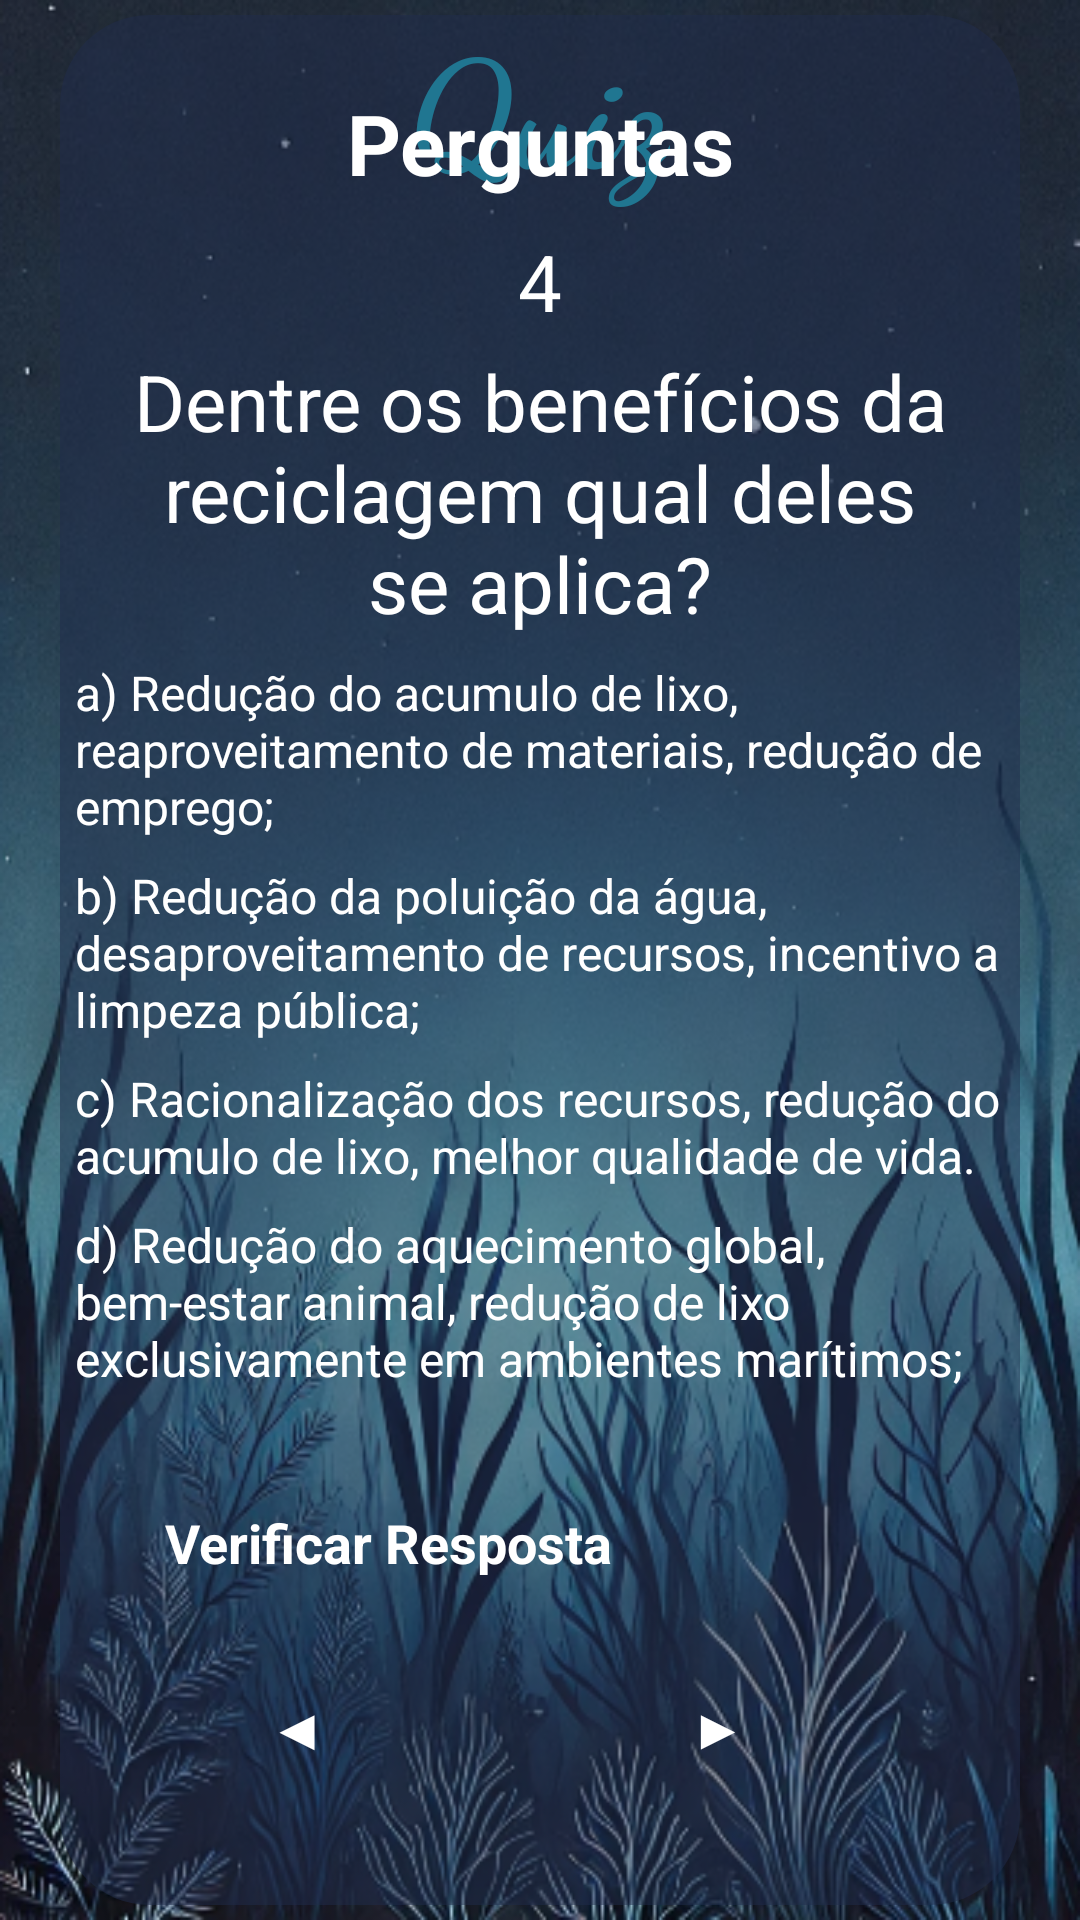

Produce the Android XML layout that renders to this screen, including the resource entries it uses.
<!-- AndroidManifest.xml: application theme Theme.AquaLife -->
<!-- res/layout/activity_layout_topico6_zquiz4.xml -->
<?xml version="1.0" encoding="utf-8"?>
<androidx.constraintlayout.widget.ConstraintLayout xmlns:android="http://schemas.android.com/apk/res/android"
    xmlns:app="http://schemas.android.com/apk/res-auto"
    xmlns:tools="http://schemas.android.com/tools"
    android:id="@+id/main"
    android:layout_width="match_parent"
    android:layout_height="match_parent"
    tools:context=".Topico6_zquiz4"
    android:background="@drawable/background_azul">

    <TextView
        android:id="@+id/tvwTitleAquaLife"
        android:layout_width="wrap_content"
        android:layout_height="wrap_content"
        android:layout_centerHorizontal="true"
        android:fontFamily="cursive"
        android:text="@string/quiz"
        android:textColor="#20C2D7"
        android:textSize="50sp"
        android:textStyle="bold"
        app:layout_constraintBottom_toTopOf="@+id/containerMain"
        app:layout_constraintEnd_toEndOf="parent"
        app:layout_constraintStart_toStartOf="parent"
        app:layout_constraintTop_toTopOf="parent"
        app:layout_constraintVertical_bias="0.0"/>

    <View
        android:id="@+id/containerMain"
        android:layout_width="match_parent"
        android:layout_height="630dp"
        android:layout_marginHorizontal="20dp"
        android:background="@drawable/container_quiz"
        app:layout_constraintBottom_toBottomOf="parent"
        app:layout_constraintEnd_toEndOf="parent"
        app:layout_constraintStart_toStartOf="parent"
        app:layout_constraintTop_toTopOf="parent"
        app:layout_constraintVertical_bias="0.497" />

    <TextView
        android:id="@+id/txtTitle"
        android:layout_width="wrap_content"
        android:layout_height="wrap_content"
        android:layout_marginTop="24dp"
        android:text="@string/perguntaTitulo"
        android:textColor="@color/white"
        android:textSize="28sp"
        android:textStyle="bold"
        app:layout_constraintEnd_toEndOf="@id/containerMain"
        app:layout_constraintStart_toStartOf="@id/containerMain"
        app:layout_constraintTop_toTopOf="@id/containerMain" />

    <TextView
        android:id="@+id/txtUsername"
        android:layout_width="match_parent"
        android:layout_height="wrap_content"
        android:layout_marginHorizontal="40dp"
        android:layout_marginVertical="10dp"
        android:gravity="center"
        android:text="@string/numero4.t6"
        android:textSize="26dp"
        android:textColor="@color/white"
        app:layout_constraintEnd_toEndOf="@id/containerMain"
        app:layout_constraintStart_toStartOf="@id/containerMain"
        app:layout_constraintTop_toBottomOf="@id/txtTitle"
        tools:layout_editor_absoluteY="222dp" />



    <TextView
        android:id="@+id/txtWelcome"
        android:layout_width="match_parent"
        android:layout_height="wrap_content"
        android:layout_marginHorizontal="40dp"
        android:layout_marginVertical="5dp"
        android:text="@string/pergunta4.t6"
        android:gravity="center"
        android:textSize="26dp"
        android:textColor="@color/white"
        app:layout_constraintEnd_toEndOf="@id/containerMain"
        app:layout_constraintStart_toStartOf="@id/containerMain"
        app:layout_constraintTop_toBottomOf="@id/txtUsername"
        style="@style/Widget.MaterialComponents.TextInputLayout.OutlinedBox"/>



    <RadioGroup
        android:id="@+id/rdioGroup"
        android:layout_width="match_parent"
        android:layout_height="wrap_content"
        app:layout_constraintEnd_toEndOf="@id/containerMain"
        app:layout_constraintStart_toStartOf="@id/containerMain"
        app:layout_constraintTop_toBottomOf="@id/txtWelcome">

        <RadioButton
            android:id="@+id/rdioButton1"
            android:layout_width="match_parent"
            android:layout_height="wrap_content"
            android:onClick="respostaCorreta"
            android:text="@string/resposta1.4t6"
            android:textColor="@color/white"
            android:layout_marginHorizontal="25dp"
            android:textSize="16sp"
            app:buttonTint="@color/blue"
            android:layout_marginTop="8dp"
            app:layout_constraintEnd_toEndOf="@id/containerMain"
            app:layout_constraintStart_toStartOf="@id/containerMain"
            app:layout_constraintTop_toBottomOf="@id/txtWelcome" />

        <RadioButton
            android:id="@+id/rdioButton2"
            android:layout_width="match_parent"
            android:layout_height="wrap_content"
            android:onClick="respostaCorreta"
            android:layout_marginTop="8dp"
            android:text="@string/resposta2.4t6"
            android:textColor="@color/white"
            android:layout_marginHorizontal="25dp"
            android:textSize="16sp"
            app:buttonTint="@color/blue"
            app:layout_constraintEnd_toEndOf="@id/containerMain"
            app:layout_constraintStart_toStartOf="@id/containerMain"
            app:layout_constraintTop_toBottomOf="@id/rdioButton1" />

        <RadioButton
            android:id="@+id/rdioButton3"
            android:layout_width="match_parent"
            android:layout_height="wrap_content"
            android:onClick="respostaCorreta"
            android:layout_marginTop="8dp"
            android:text="@string/resposta3.4t6"
            android:textColor="@color/white"
            android:layout_marginHorizontal="25dp"
            android:textSize="16sp"
            app:buttonTint="@color/blue"
            app:layout_constraintEnd_toEndOf="@id/containerMain"
            app:layout_constraintStart_toStartOf="@id/containerMain"
            app:layout_constraintTop_toBottomOf="@id/rdioButton2" />

        <RadioButton
            android:id="@+id/rdioButton4"
            android:layout_width="match_parent"
            android:layout_height="wrap_content"
            android:onClick="respostaCorreta"
            android:layout_marginTop="8dp"
            android:text="@string/resposta4.4t6"
            android:textColor="@color/white"
            android:layout_marginHorizontal="25dp"
            android:textSize="16sp"
            app:buttonTint="@color/blue"
            app:layout_constraintEnd_toEndOf="@id/containerMain"
            app:layout_constraintStart_toStartOf="@id/containerMain"
            app:layout_constraintTop_toBottomOf="@id/rdioButton3" />
    </RadioGroup>

    <androidx.appcompat.widget.AppCompatButton
        android:id="@+id/btnCheck"
        android:layout_width="match_parent"
        android:layout_height="wrap_content"
        android:layout_marginHorizontal="40dp"
        android:padding="15sp"
        android:layout_marginTop="0sp"
        android:text="@string/verificarResposta"
        android:background="@drawable/background_button_selector"
        android:enabled="true"
        android:textColor="@color/white"
        android:textSize="18sp"
        android:textStyle="bold"
        app:cornerRadius="30dp"
        app:layout_constraintVertical_bias="0.2"
        app:layout_constraintBottom_toBottomOf="@id/containerMain"
        app:layout_constraintEnd_toEndOf="@id/containerMain"
        app:layout_constraintStart_toStartOf="@id/containerMain"
        app:layout_constraintTop_toBottomOf="@id/rdioGroup" />

    <androidx.appcompat.widget.AppCompatButton
        android:id="@+id/btnContinue"
        android:layout_width="match_parent"
        android:layout_height="wrap_content"
        android:layout_marginHorizontal="140dp"
        android:layout_marginTop="85dp"
        android:layout_marginEnd="80dp"
        android:layout_marginStart="215dp"
        android:background="@drawable/background_button_selector"
        android:enabled="true"
        android:padding="15sp"
        android:text="@string/setaAvancar"
        android:textColor="@color/white"
        android:textSize="18sp"
        android:textStyle="bold"
        app:cornerRadius="30dp"
        app:layout_constraintTop_toBottomOf="@id/rdioGroup"  />

    <androidx.appcompat.widget.AppCompatButton
        android:id="@+id/btnVoltar"
        android:layout_width="match_parent"
        android:layout_height="wrap_content"
        android:layout_marginHorizontal="140dp"
        android:layout_marginTop="85dp"
        android:layout_marginEnd="220dp"
        android:layout_marginStart="75dp"
        android:background="@drawable/background_button_selector"
        android:enabled="true"
        android:padding="15sp"
        android:text="@string/setaVoltar"
        android:textColor="@color/white"
        android:textSize="18sp"
        android:textStyle="bold"
        app:cornerRadius="30dp"
        app:layout_constraintTop_toBottomOf="@id/rdioGroup" />


</androidx.constraintlayout.widget.ConstraintLayout>
<!-- resources referenced by this layout -->
<resources>
  <color name="blue">#29A0FF</color>
  <color name="white">#FFFFFFFF</color>
  <!-- drawable background_azul: png bitmap (drawable, 412870 bytes) -->
  <!-- drawable background_button_selector (drawable) -->
  <?xml version="1.0" encoding="utf-8"?>
  <selector xmlns:android="http://schemas.android.com/apk/res/android">
  
      <item android:state_enabled="false" android:drawable="@drawable/background_button_disabled"/>
      <item android:state_enabled="true" android:drawable="@drawable/background_button_enabled"/>
  
  
  
  
  </selector>
  <!-- drawable container_quiz (drawable) -->
  <?xml version="1.0" encoding="utf-8"?>
  <shape xmlns:android="http://schemas.android.com/apk/res/android"
      android:shape="rectangle">
  
      <solid android:color="@color/darker_blue"/>
      <corners android:radius="30dp"/>
  </shape>
  <string name="numero4.t6">4</string>
  <string name="pergunta4.t6">Dentre os benefícios da reciclagem qual deles se aplica?</string>
  <string name="perguntaTitulo">Perguntas</string>
  <string name="quiz">Quiz</string>
  <string name="resposta1.4t6">a) Redução do acumulo de lixo, reaproveitamento de materiais, redução de emprego;</string>
  <string name="resposta2.4t6">b) Redução da poluição da água, desaproveitamento de recursos, incentivo a limpeza pública;</string>
  <string name="resposta3.4t6">c) Racionalização dos recursos, redução do acumulo de lixo, melhor qualidade de vida.</string>
  <string name="resposta4.4t6">d) Redução do aquecimento global, bem-estar animal, redução de lixo exclusivamente em ambientes marítimos;</string>
  <string name="setaAvancar">▶</string>
  <string name="setaVoltar">◀</string>
  <string name="verificarResposta">Verificar Resposta</string>
  <!-- drawable background_button_disabled (drawable) -->
  <?xml version="1.0" encoding="utf-8"?>
  <shape xmlns:android="http://schemas.android.com/apk/res/android"
       android:shape="rectangle">
  
       <solid android:color="@color/gray"/>
       <corners android:radius="30dp"/>
       <stroke android:color="@color/blue" android:width="1dp"/>
  
  
  </shape>
  <color name="darker_blue">#80212C4D</color>
  <color name="gray">#A49E9E</color>
</resources>
